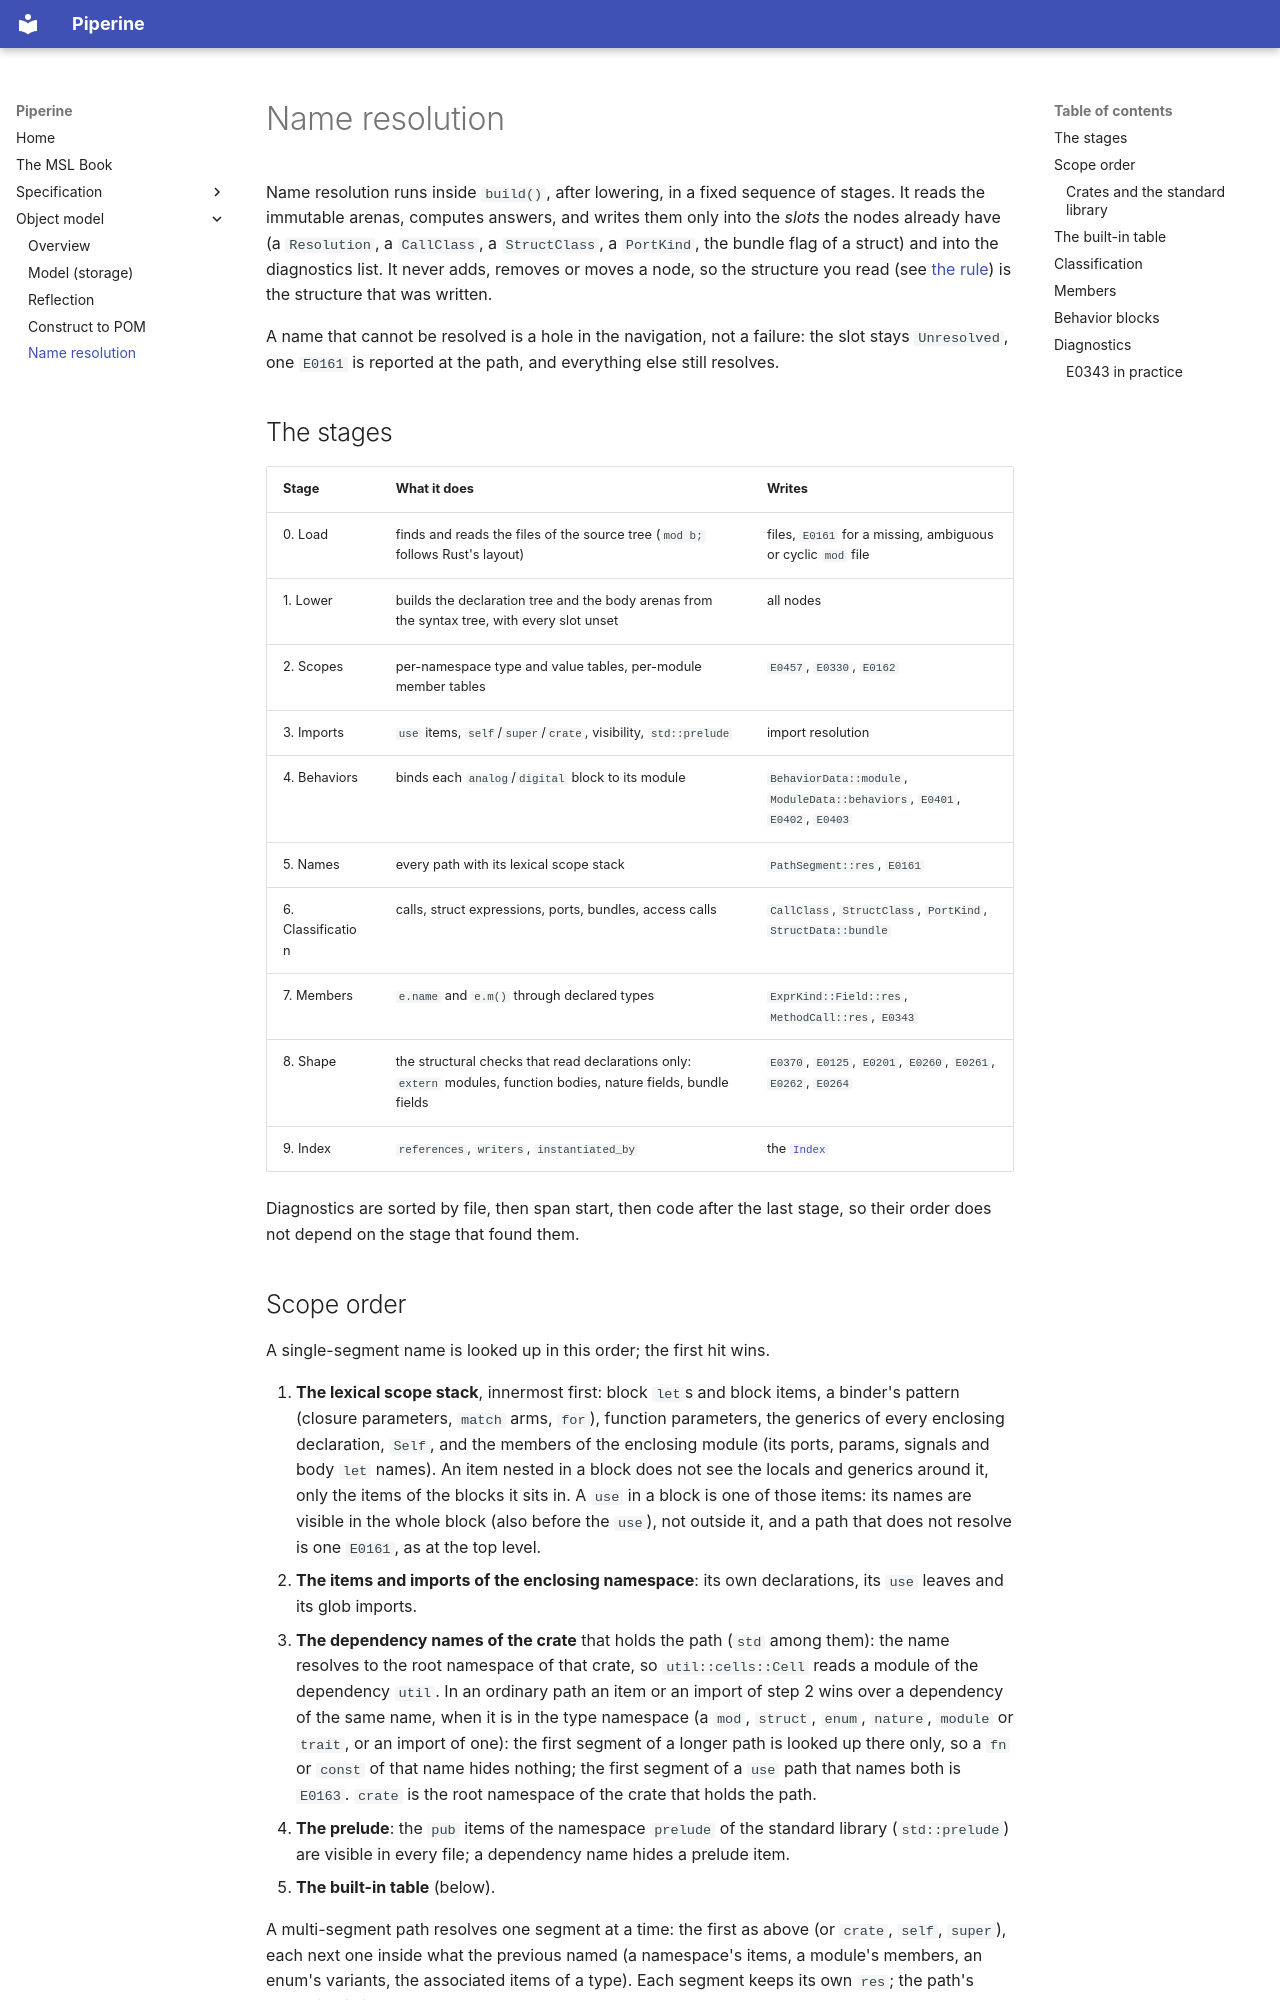

repository: vkeslarek/piperine · page: pom/resolution/index.html · generator: mkdocs

# Name resolution

Name resolution runs inside `build()`, after lowering, in a fixed sequence of stages. It reads
the immutable arenas, computes answers, and writes them only into the *slots* the nodes
already have (a `Resolution`, a `CallClass`, a `StructClass`, a `PortKind`, the bundle flag of a
struct) and into the diagnostics list. It never adds, removes or moves a node, so the structure
you read (see [the rule](index.md#the-one-rule)) is the structure that was written.

A name that cannot be resolved is a hole in the navigation, not a failure: the slot stays
`Unresolved`, one `E0161` is reported at the path, and everything else still resolves.

## The stages

| Stage | What it does | Writes |
| --- | --- | --- |
| 0. Load | finds and reads the files of the source tree (`mod b;` follows Rust's layout) | files, `E0161` for a missing, ambiguous or cyclic `mod` file |
| 1. Lower | builds the declaration tree and the body arenas from the syntax tree, with every slot unset | all nodes |
| 2. Scopes | per-namespace type and value tables, per-module member tables | `E0457`, `E0330`, `E0162` |
| 3. Imports | `use` items, `self`/`super`/`crate`, visibility, `std::prelude` | import resolution |
| 4. Behaviors | binds each `analog`/`digital` block to its module | `BehaviorData::module`, `ModuleData::behaviors`, `E0401`, `E0402`, `E0403` |
| 5. Names | every path with its lexical scope stack | `PathSegment::res`, `E0161` |
| 6. Classification | calls, struct expressions, ports, bundles, access calls | `CallClass`, `StructClass`, `PortKind`, `StructData::bundle` |
| 7. Members | `e.name` and `e.m()` through declared types | `ExprKind::Field::res`, `MethodCall::res`, `E0343` |
| 8. Shape | the structural checks that read declarations only: `extern` modules, function bodies, nature fields, bundle fields | `E0370`, `E0125`, `E0201`, `E0260`, `E0261`, `E0262`, `E0264` |
| 9. Index | `references`, `writers`, `instantiated_by` | the [`Index`](model.md#index) |

Diagnostics are sorted by file, then span start, then code after the last stage, so their order
does not depend on the stage that found them.
